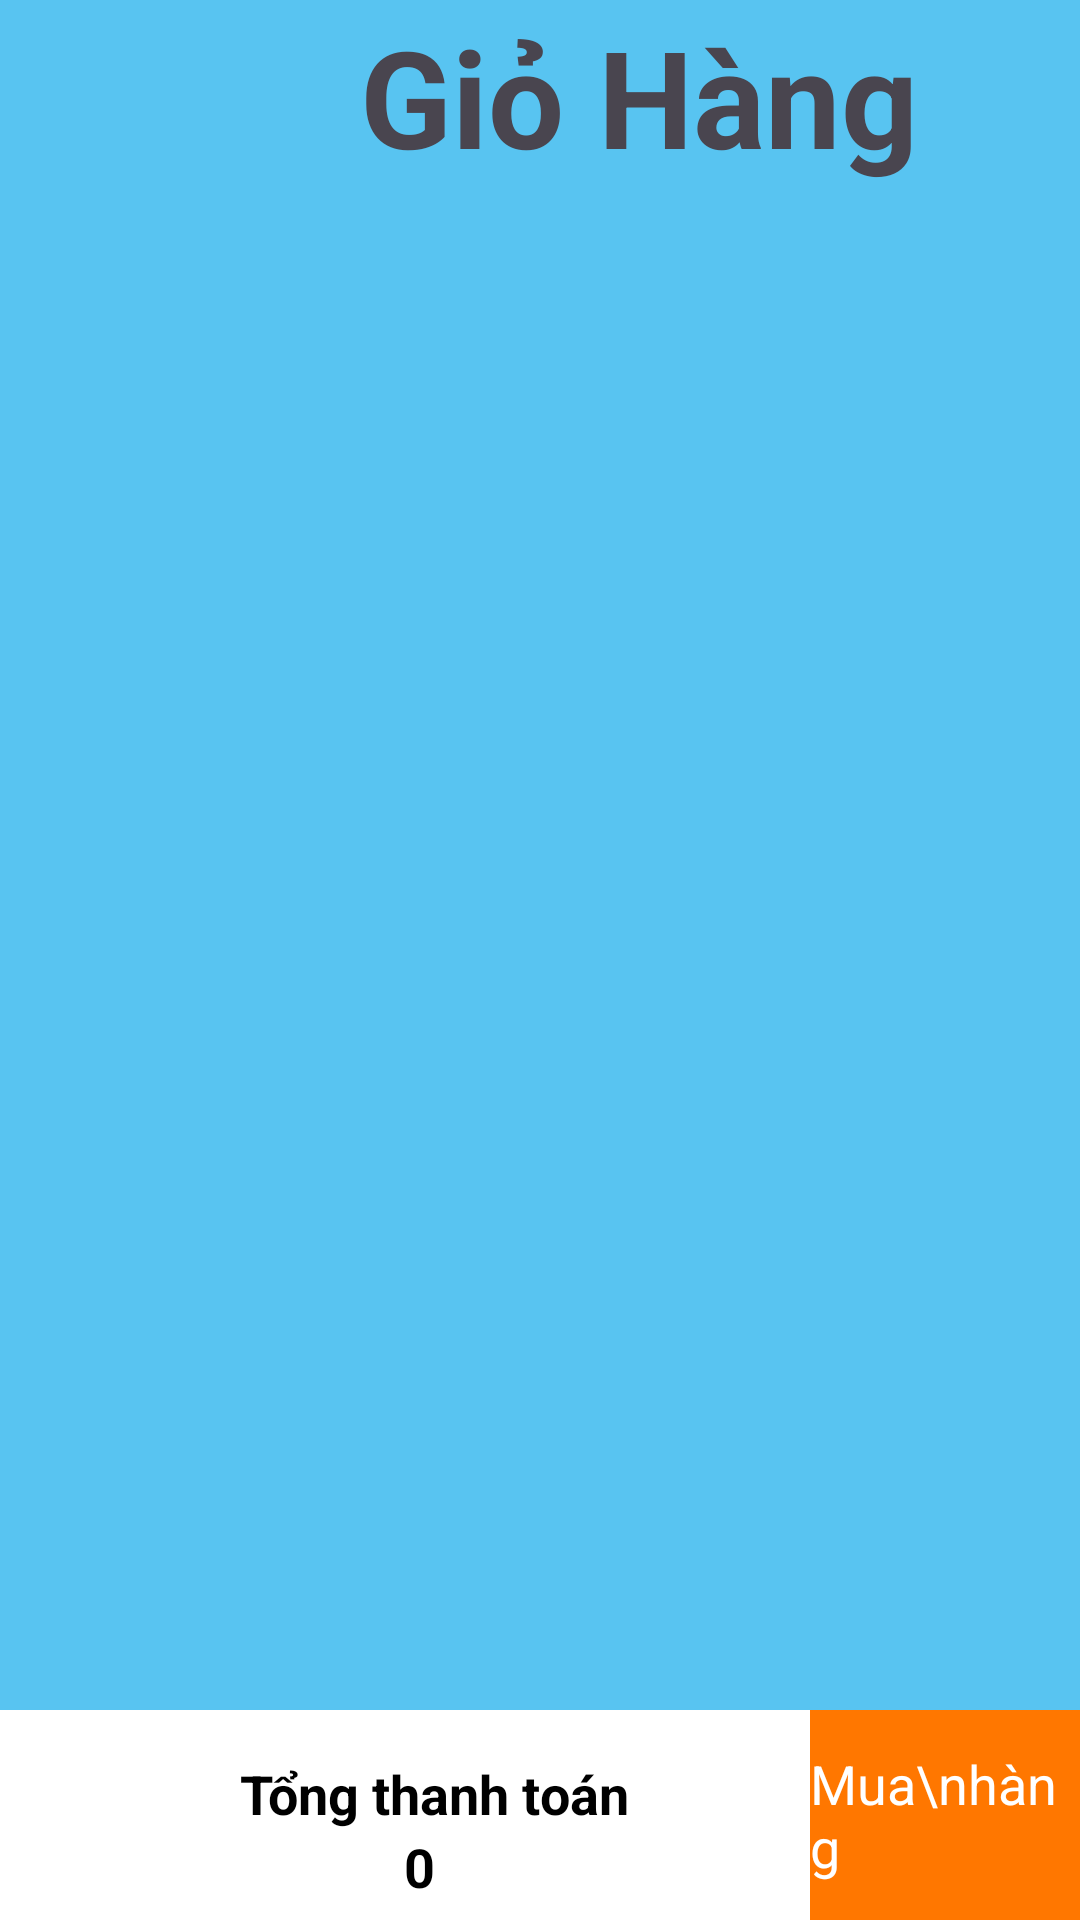

Write the Android layout XML for this screen, with the resource values it uses.
<!-- AndroidManifest.xml: application theme Theme.Khachhang -->
<!-- res/layout/activity_gio_hang.xml -->
<?xml version="1.0" encoding="utf-8"?>
<LinearLayout xmlns:android="http://schemas.android.com/apk/res/android"
    xmlns:app="http://schemas.android.com/apk/res-auto"
    xmlns:tools="http://schemas.android.com/tools"
    android:layout_width="match_parent"
    android:layout_height="match_parent"
    android:orientation="vertical"
    android:background="@color/skyBlue"
    android:weightSum="10"
    tools:context=".GioHangActivity">

    <LinearLayout
        android:id="@+id/ln_toolbar"
        android:layout_width="match_parent"
        android:layout_height="?attr/actionBarSize"
        android:orientation="horizontal">
        

        <ImageView
            android:id="@+id/img_backToMain"
            android:layout_width="40dp"
            android:layout_height="40dp"
            android:layout_marginTop="10dp"
            android:layout_marginLeft="10dp"
            android:src="@drawable/baseline_arrow_back_ios_24"/>
        <TextView
            android:layout_width="wrap_content"
            android:layout_height="wrap_content"
            android:textStyle="bold"
            android:text="Giỏ Hàng"
            android:textSize="45dp"
            android:layout_gravity="center"
            android:layout_marginLeft="70dp"/>


    </LinearLayout>

    <androidx.recyclerview.widget.RecyclerView
        android:id="@+id/rcGioHang"
        android:layout_width="match_parent"
        android:layout_height="wrap_content"
        android:layout_weight="10"
        android:layout_margin="8dp"/>

    <LinearLayout
        android:layout_width="match_parent"
        android:layout_height="70dp"
        android:orientation="horizontal">

        <LinearLayout
            android:id="@+id/btn_themvaogio"
            android:layout_width="270dp"
            android:layout_height="match_parent"
            android:background="@color/white"
            android:orientation="vertical"
            android:gravity="center">


            <TextView
                android:layout_width="wrap_content"
                android:layout_height="wrap_content"
                android:text="Tổng thanh toán"
                android:layout_marginTop="10dp"
                android:layout_marginLeft="10dp"
                android:textStyle="bold"
                android:textSize="18dp"
                android:textColor="@color/black" />

            <LinearLayout
                android:layout_width="wrap_content"
                android:layout_height="wrap_content"
                android:orientation="horizontal">

                <TextView
                    android:id="@+id/tv_tongtien2"
                    android:layout_width="wrap_content"
                    android:layout_height="wrap_content"
                    android:layout_marginLeft="10dp"
                    android:text="0"
                    android:textStyle="bold"
                    android:textSize="18dp"
                    android:textColor="@color/black" />
            </LinearLayout>

        </LinearLayout>

        <LinearLayout
            android:id="@+id/btnMuaHangGioHang"
            android:background="#FF7700"
            android:layout_width="match_parent"
            android:layout_height="match_parent"
            android:orientation="vertical"
            android:gravity="center">
            <TextView
                android:layout_width="wrap_content"
                android:layout_height="wrap_content"
                android:textSize="18sp"
                android:text="Mua\nhàng"
                android:textColor="@color/white"/>
        </LinearLayout>
    </LinearLayout>
</LinearLayout>
<!-- resources referenced by this layout -->
<resources>
  <color name="black">#FF000000</color>
  <color name="skyBlue">#58C4F1</color>
  <color name="white">#FFFFFFFF</color>
  <style name="Theme.Khachhang" parent="Base.Theme.Khachhang" />
  <style name="Base.Theme.Khachhang" parent="Theme.Material3.DayNight.NoActionBar">
          
          
      </style>
</resources>
